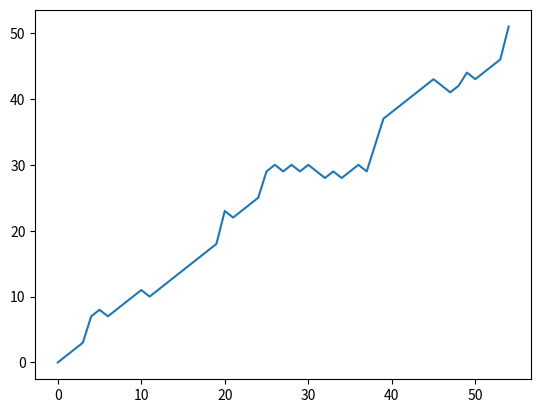
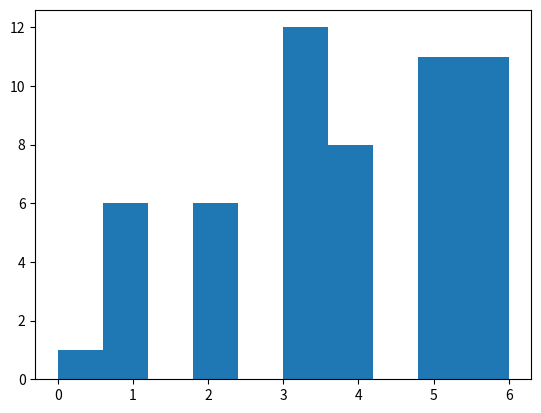

These figures' Python source, in order:
import numpy as np
import matplotlib.pyplot as plt

step = 0
np.random.seed()
rollNumber = 0
stepList =[0]
rollList = [0]

while step < 50:
    dice = np.random.randint(1, 7)
    if dice <= 2:
        if step != 0:
            step -= 1
    elif 3 <= dice <= 5:
        step += 1
    else:
        step += np.random.randint(1, 7)
    rollNumber += 1
    stepList.append(step)
    rollList.append(dice)
    print ("Try# " + str(rollNumber) + " Rolled : " + str(dice) + "-- Now at step " + str(step))

plt.plot(stepList)
plt.show()
plt.clf()

plt.hist(rollList)
plt.show()
plt.clf()
